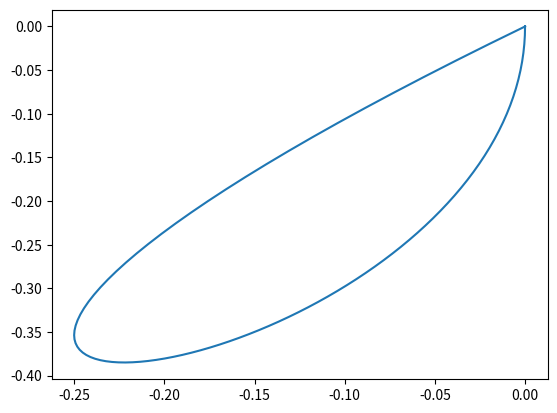

This chart was generated by the following Python code:
#!/usr/bin/env python

import matplotlib.pyplot as plt
import numpy as np

def f(t):
    return t**2 * (t-1) * (t+1), t*(t-1)*(t+1)

t = np.linspace(0, 1, 100)
x = np.zeros((100, 2))
for i in range(100):
    x[i,0], x[i,1] = f(t[i])

plt.plot(x[:,0], x[:,1])
plt.show()
